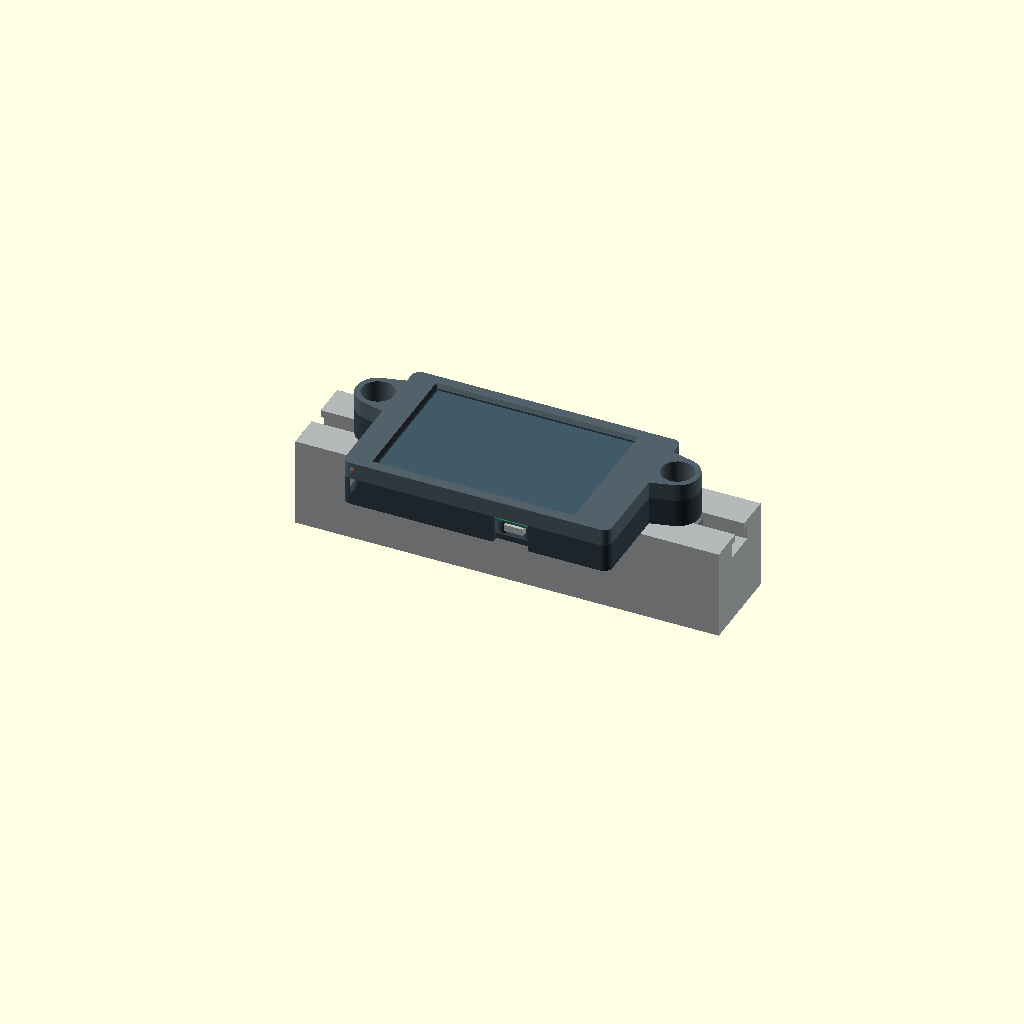
Cell 1: the model at its default parameters.
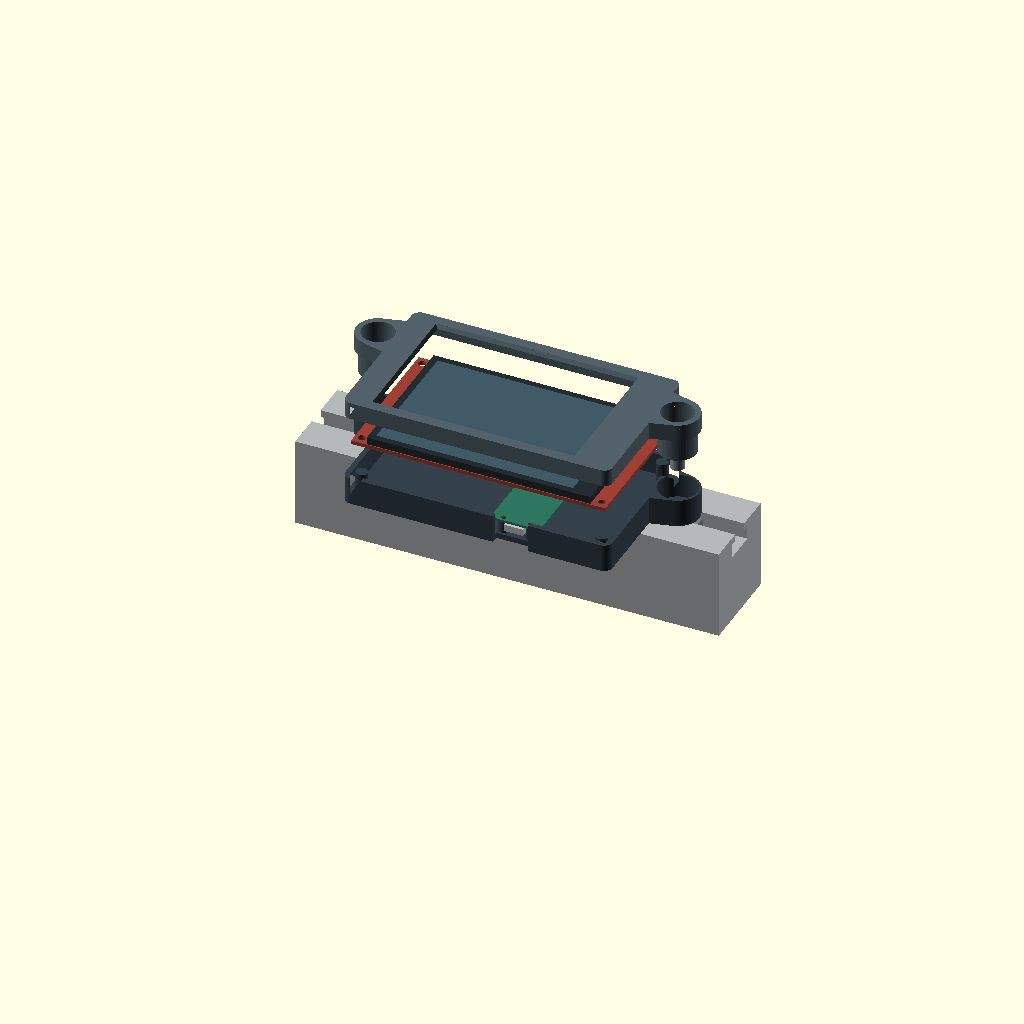
Cell 2: part = "exploded" (everything else at default).
All cells are drawn from one camera (rotation 55°, 0°, 25°, orthographic, colour scheme Cornfield), so only the parameter changes between them.
Source of the model, hardware/enclosure/display_case.scad:
// Pinrig display enclosure, mm. Viewed from the installed front: X right, Y up,
// face at Z=0, depth measured towards the rail (-Z). STL modes orient for print.
part = "assembly"; // [assembly, exploded, section, faceplate, rear_shell, fit_front, fit_rear, fit_usb]

/* [Fit adjustments] */
// Height of the glass face above the display PCB front. Measure on your module.
glass_height = 3.1;
glass_gap = 0.5;
pcb_thickness = 1.6;
pcb_edge_gap = 0.45;
pcb_endplay = 0.30;
// Photo reads about 12–13 mm at the USB shell; allow extra room for the wires.
cavity_from_glass = 14.5;
// Socket centerline to RIGHT edge of display PCB, from rear assembly photo.
usb_from_right = 39;
// Depth from display glass to Pico component-side PCB surface.
pico_from_glass = 9.5;
// Base diameter of the tapered slip-fit locators in the Pico's 2.1 mm holes.
pico_pin_diameter = 1.9;
// Plug overmold width; includes free space for insertion.
plug_opening_width = 15;
/* [Measured mounting screws, mm] */
screw_overall_length = 15;
screw_head_d = 12.5;
screw_shaft_d = 6;
// Measured from the flat bearing face to the top of the head.
screw_head_height = 3.0;

/* [Hidden] */
$fn = 72;
e = 0.02;
pcb = [108.04, 61.74];
active = [83.52, 55.68];
// Drawing rotated 180 degrees to put J2 on the installed right.
// Drawing's right/bottom margins become installed left/top margins.
screen_xy = [-pcb.x/2 + 6.54 + 2.87 + active.x/2,
              pcb.y/2 - (61.74 - 0.40 - 61.00 + 2.66) - active.y/2];
window = active + [0.8, 0.8];
wall = 2.2;
face = 1.8;
back = 2.4;
inside = pcb + [2*pcb_edge_gap, 2*pcb_edge_gap];
body = inside + [2*wall, 2*wall];
glass_d = face + glass_gap;
board_d = glass_d + glass_height;
seam = board_d + pcb_thickness + pcb_endplay;
floor_d = glass_d + cavity_from_glass;
depth = floor_d + back;
rail = 38.10;
bolt_y = body.y/2 - rail/2;
bolt_x = body.x/2 + 7;
ear_r = 9.2;
// The front post nests in the rear ear and bears directly on its back flange.
post_d = 15.8;
head_well_d = screw_head_d + 1.1;
bolt_clearance = screw_shaft_d + 0.6;
under_head_length = screw_overall_length - screw_head_height;
rail_reach = 6.4; // Nominal projection into the rail, without a washer.
// Local dimensions at the ears, independent of the electronics cavity.
rear_flange = 1.8;
front_seat = under_head_length - rail_reach - rear_flange;
post_end_d = depth - rear_flange;
seat_d = post_end_d - front_seat;
pico_x = pcb.x/2 - usb_from_right;
case_bottom = -body.y/2;
socket_overhang = 1.3;
socket_mouth_y = -pcb.y/2; // Align the metal mouth with the display PCB edge.
pico_y0 = socket_mouth_y + socket_overhang;
pico_d = glass_d + pico_from_glass;
boot_xy = [pico_x - 3.5, pico_y0 + 12]; // figure 3, verify on fitted board
assert(glass_gap > 0 && pcb_endplay > 0 && pcb_edge_gap > 0);
assert(pico_d - 1 > board_d + pcb_thickness,
       "The Pico underside must clear the display PCB.");
assert(pico_pin_diameter > 1.2 && pico_pin_diameter <= 2.1,
       "Choose a locating pin that fits the Pico's 2.1 mm holes.");
assert(floor_d > pico_d + 2.9, "Increase cavity_from_glass to clear the USB socket.");
assert(abs(pico_x) + 12 < pcb.x/2 - 6, "Pico must clear the corner supports.");
assert(screw_head_height > 0 && front_seat >= 1.8, "Insufficient material under the head.");
assert(screw_shaft_d > 0 && bolt_clearance < screw_head_d - 2);
assert(head_well_d <= post_d - 2, "Head recess leaves too little post wall.");
assert(seat_d > seam, "Recess must seat the screw in the front post.");
assert(plug_opening_width >= 9 && plug_opening_width < 27);

module slab(d1, d2) {
    translate([0,0,-d2]) linear_extrude(d2-d1) children();
}
module rounded(size, r) {
    offset(r=r) square(size - [2*r,2*r], center=true);
}
module bolts() {
    for (x=[-bolt_x,bolt_x]) translate([x,bolt_y]) children();
}
module corners() {
    for (i=[-1,1], j=[-1,1])
        translate([i*(pcb.x/2-3), j*(pcb.y/2-3.42)]) children();
}
module pico_holes() {
    for (x=[-5.7,5.7], y=[2,49])
        translate([pico_x+x,pico_y0+y]) children();
}
module outline() {
    union() {
        rounded(body, 3.5);
        for (s=[-1,1]) hull() {
            translate([s*bolt_x,bolt_y]) circle(r=ear_r);
            translate([s*(body.x/2-5),bolt_y]) circle(r=ear_r+3);
        }
    }
}
module rims(d1,d2) {
    slab(d1,d2) difference() {
        outline();
        rounded(inside, 0.7);
    }
}
module screen_cut() {
    translate(screen_xy) hull() {
        slab(-e,0) square(window+[1.6,1.6],center=true);
        slab(0.8,face+e) square(window,center=true);
    }
}
module faceplate() {
    difference() {
        union() {
            difference() {
                slab(0,face) outline();
                screen_cut();
            }
            rims(face-e,seam);
            // Four corner seats take the board load. Two loose diagonal pins locate it.
            corners() slab(face-e,board_d) circle(d=5.0);
            for (s=[-1,1])
                translate([s*(pcb.x/2-3),s*(pcb.y/2-3.42)])
                    slab(board_d-e, board_d+min(1.1,pcb_thickness)) circle(d=2.5);
            bolts() slab(seam-e,post_end_d) circle(d=post_d);
        }
        bolts() slab(-e,seat_d) circle(d=head_well_d);
        bolts() slab(seat_d-e,post_end_d+e) circle(d=bolt_clearance);
    }
}
module rear_shell() {
    difference() {
        union() {
            slab(floor_d,depth) outline();
            rims(seam,floor_d+e);
            corners() slab(seam,floor_d+e) circle(d=5);
            // The Pico pushes onto two tapered locators and rests on four pads.
            pico_holes() slab(pico_d,floor_d+e) circle(d=4.2);
            for (i=[0,1]) translate([pico_x+(i-0.5)*11.4,pico_y0+2+i*47])
                translate([0,0,-pico_d-e])
                    cylinder(h=1.35+e,d1=pico_pin_diameter,d2=1.2);
        }
        bolts() slab(seam-e,depth+e) circle(d=bolt_clearance);
        bolts() slab(seam-e,post_end_d) circle(d=post_d+0.6);
        // Open the bottom wall and back panel just past the socket mouth
        // so the plug shoulder can reach the recessed connector.
        translate([pico_x-plug_opening_width/2,case_bottom-e,-depth-e])
            cube([plug_opening_width,socket_mouth_y-case_bottom+0.4+e,depth-seam+2*e]);
        // Relieve the inboard faces of the two USB-end bosses around the metal can.
        translate([pico_x-4.35,pico_y0-1.4,-pico_d-3.5])
            cube([8.7,7,3.5+e]);
        translate(boot_xy) slab(floor_d-e,depth+e) circle(d=5);
    }
}
// Both coupon modes crop the same portion of the production geometry.
module ear_sample() {
    intersection() {
        children();
        translate([bolt_x-15,bolt_y-ear_r-3,-depth-e])
            cube([26,2*ear_r+6,depth+2*e]);
    }
}
module reference_display() {
    color("#9e4036") difference() {
        slab(board_d,board_d+pcb_thickness) square(pcb,center=true);
        corners() slab(board_d-e,board_d+pcb_thickness+e) circle(d=3.2);
    }
    color("#252c31") slab(glass_d,board_d) square([95,61],center=true);
    color("#405a67") translate(screen_xy) slab(glass_d-e,glass_d) square(active,center=true);
}
module reference_pico() {
    color("#2e765f") difference() {
        translate([pico_x,pico_y0+25.5]) slab(pico_d-1,pico_d) square([21,51],center=true);
        pico_holes() slab(pico_d-1-e,pico_d+e) circle(d=2.1);
    }
    color("silver") translate([pico_x,pico_y0+3-socket_overhang]) slab(pico_d,pico_d+2.9)
        square([8,6],center=true);
}
module reference_rail() {
    // Simplified 15-series rail showing the mounting face and slot mouth.
    color("#b4b8b9") difference() {
        translate([-90,bolt_y-rail/2,-depth-rail]) cube([180,rail,rail]);
        translate([-91,bolt_y-8.13/2,-depth-8]) cube([182,8.13,8+e]);
        translate([-91,bolt_y-7,-depth-9]) cube([182,14,9-3.05]);
    }
}
module bolt_heads() {
    // Simplified head envelope; the drive and thread profile are omitted.
    color("#869097") bolts() hull() {
        slab(seat_d-0.15*screw_head_height,seat_d) circle(d=screw_head_d);
        slab(seat_d-0.75*screw_head_height,seat_d-0.70*screw_head_height)
            circle(d=0.8*screw_head_d);
        slab(seat_d-screw_head_height,seat_d-0.95*screw_head_height)
            circle(d=0.55*screw_head_d);
    }
    color("#869097") bolts() slab(seat_d,seat_d+under_head_length) circle(d=screw_shaft_d);
}
module reference_nuts() {
    color("#767f84") bolts() slab(depth+3.05,depth+7.0) difference() {
        rounded([17,12],1);
        circle(d=screw_shaft_d+0.1);
    }
}
module assembly(spread=0) {
    reference_rail();
    reference_nuts();
    color("#34414a") rear_shell();
    reference_pico();
    translate([0,0,spread/2]) reference_display();
    translate([0,0,spread]) { color("#52616a") faceplate(); bolt_heads(); }
}
if (part=="faceplate") rotate([0,180,0]) faceplate();
else if (part=="rear_shell") translate([0,0,depth]) rear_shell();
else if (part=="fit_front") rotate([0,180,0]) ear_sample() faceplate();
else if (part=="fit_rear") translate([0,0,depth]) ear_sample() rear_shell();
else if (part=="fit_usb") translate([0,0,depth]) intersection() {
    rear_shell();
    translate([pico_x-14,-body.y/2-e,-depth-e]) cube([28,15,depth+2*e]);
}
else if (part=="assembly") assembly();
else if (part=="exploded") assembly(28);
else if (part=="section") intersection() {
    assembly();
    translate([-100,bolt_y-0.8,-depth-rail-1]) cube([200,1.6,depth+rail+10]);
}
else assert(false,str("Unknown part: ",part));
Customizer parameters (derived from the source; name, type, default, range or options):
part: string, default "assembly", options "assembly", "exploded", "section", "faceplate", "rear_shell", "fit_front", "fit_rear", "fit_usb"
glass_height: number, default 3.1
glass_gap: number, default 0.5
pcb_thickness: number, default 1.6
pcb_edge_gap: number, default 0.45
pcb_endplay: number, default 0.3
cavity_from_glass: number, default 14.5
usb_from_right: number, default 39
pico_from_glass: number, default 9.5
pico_pin_diameter: number, default 1.9
plug_opening_width: number, default 15
screw_overall_length: number, default 15
screw_head_d: number, default 12.5
screw_shaft_d: number, default 6
screw_head_height: number, default 3
